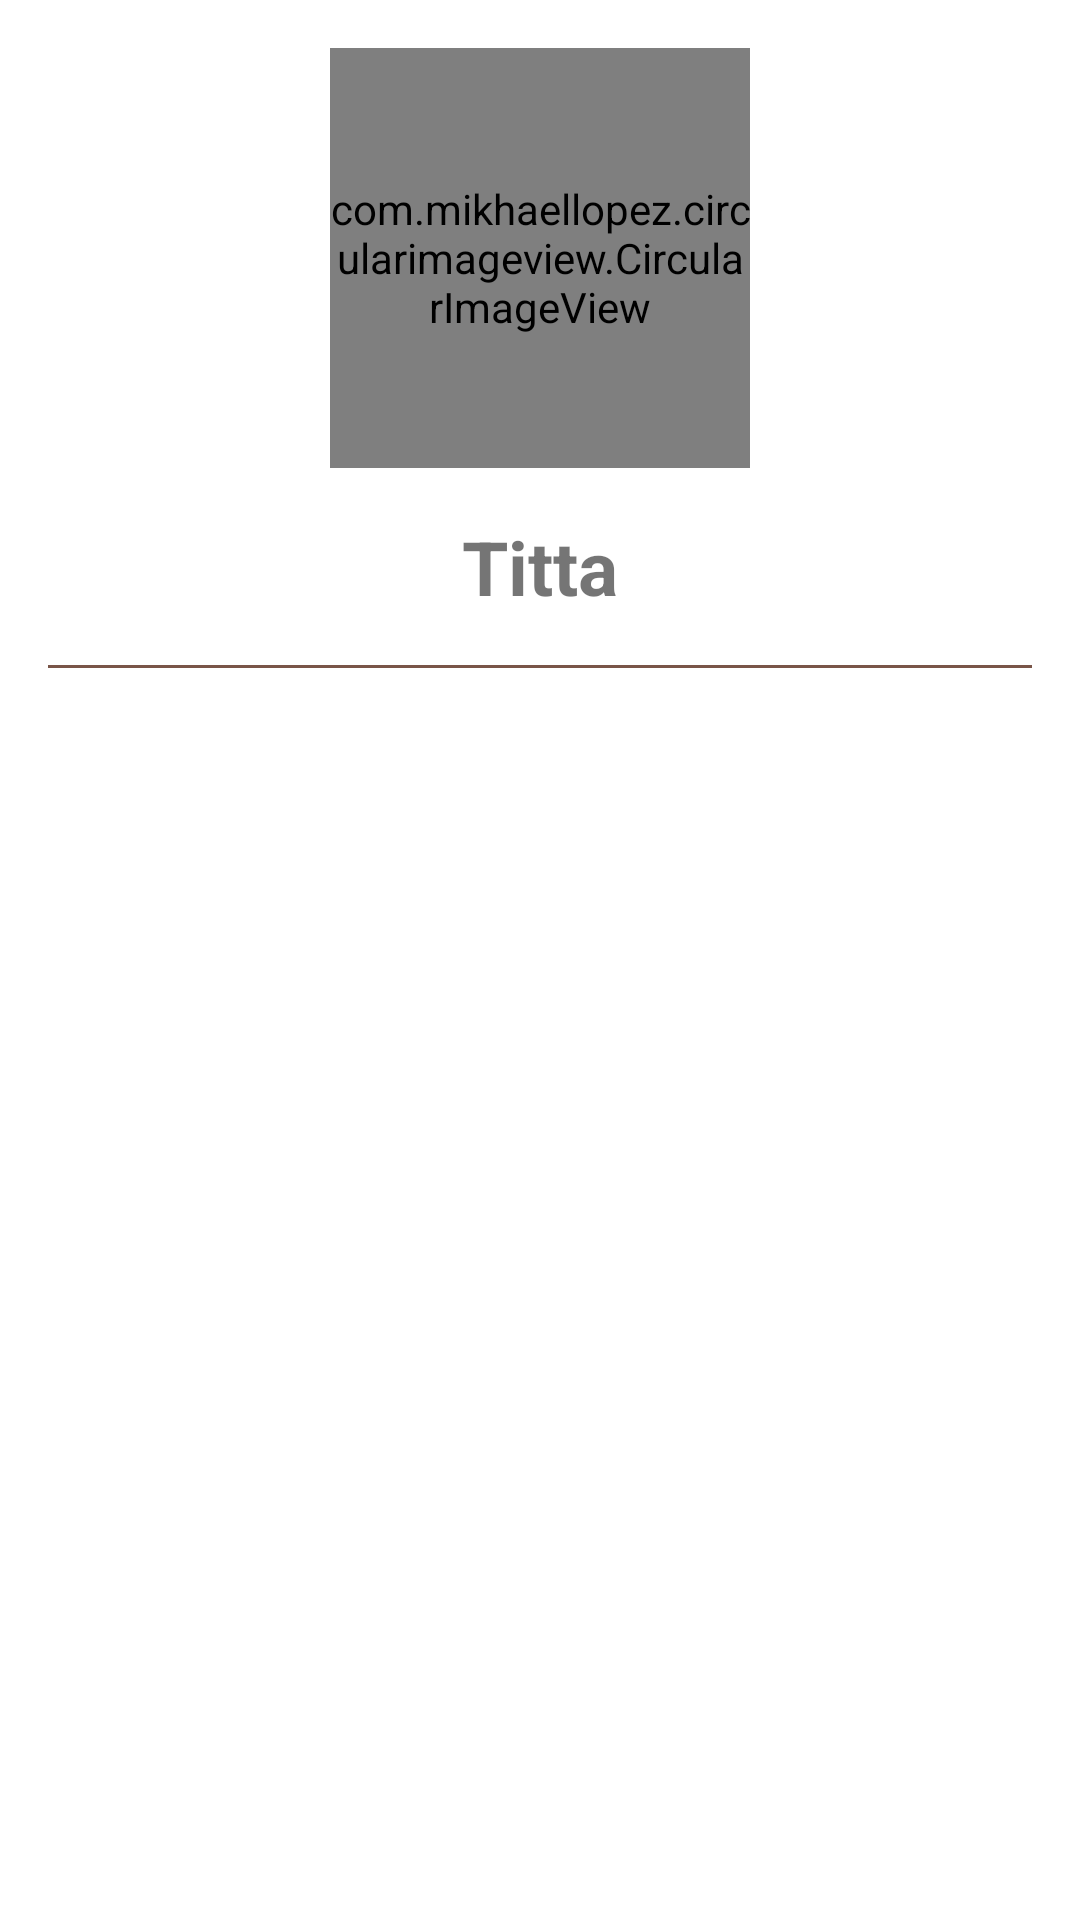

Reconstruct the res/layout file that produces this screen, plus the resources it refers to.
<!-- AndroidManifest.xml: application theme AppTheme -->
<!-- res/layout/fragment_perfil_mascota.xml -->
<?xml version="1.0" encoding="utf-8"?>
<LinearLayout
    xmlns:android="http://schemas.android.com/apk/res/android"
    xmlns:app="http://schemas.android.com/apk/res-auto"
    android:layout_width="match_parent"
    android:layout_height="match_parent"
    android:orientation="vertical"
    android:padding="@dimen/main_padding">

    <com.mikhaellopez.circularimageview.CircularImageView
        android:id="@+id/civPerfil"
        android:layout_width="@dimen/size_imagen_perfil"
        android:layout_height="@dimen/size_imagen_perfil"
        android:layout_gravity="center"
        android:scaleType="fitCenter"
        android:src="@drawable/foto"
        app:civ_border_color="@color/colorAccent"
        app:civ_border_width="@dimen/border_imagen_perfil"
        app:civ_shadow_radius="@dimen/radius_imagen_perfil"
        app:civ_shadow_color="@color/colorAccent" />
    <TextView
        android:id="@+id/tvNombrePerfil"
        android:layout_width="match_parent"
        android:layout_height="wrap_content"
        android:textAlignment="center"
        android:gravity="center"
        android:layout_gravity="center"
        android:text="Titta"
        android:layout_marginTop="@dimen/nombre_mascota_margin"
        android:textSize="@dimen/nombre_mascota_size"
        android:textStyle="bold"></TextView>
    <View
        android:id="@+id/vSeparador"
        android:layout_width="fill_parent"
        android:layout_height="@dimen/size_linea_view"
        android:layout_gravity="center"
        android:background="@color/colorPrimary"
        android:layout_below="@id/tvNombrePerfil"
        android:layout_marginTop="@dimen/main_padding"
        android:layout_marginBottom="@dimen/main_padding" />
    <androidx.recyclerview.widget.RecyclerView
        android:id="@+id/rvFotosPerfil"
        android:layout_width="match_parent"
        android:layout_height="match_parent"
        android:layout_gravity="center"
        android:layout_marginTop="@dimen/main_padding" />
</LinearLayout>
<!-- resources referenced by this layout -->
<resources>
  <color name="colorAccent">#FF5722</color>
  <color name="colorPrimary">#795548</color>
  <dimen name="border_imagen_perfil">8dp</dimen>
  <dimen name="main_padding">16dp</dimen>
  <dimen name="nombre_mascota_margin">16dp</dimen>
  <dimen name="nombre_mascota_size">25sp</dimen>
  <dimen name="radius_imagen_perfil">10dp</dimen>
  <dimen name="size_imagen_perfil">140dp</dimen>
  <dimen name="size_linea_view">1dp</dimen>
  <!-- drawable foto: png bitmap (drawable-hdpi, 16715 bytes) -->
</resources>
